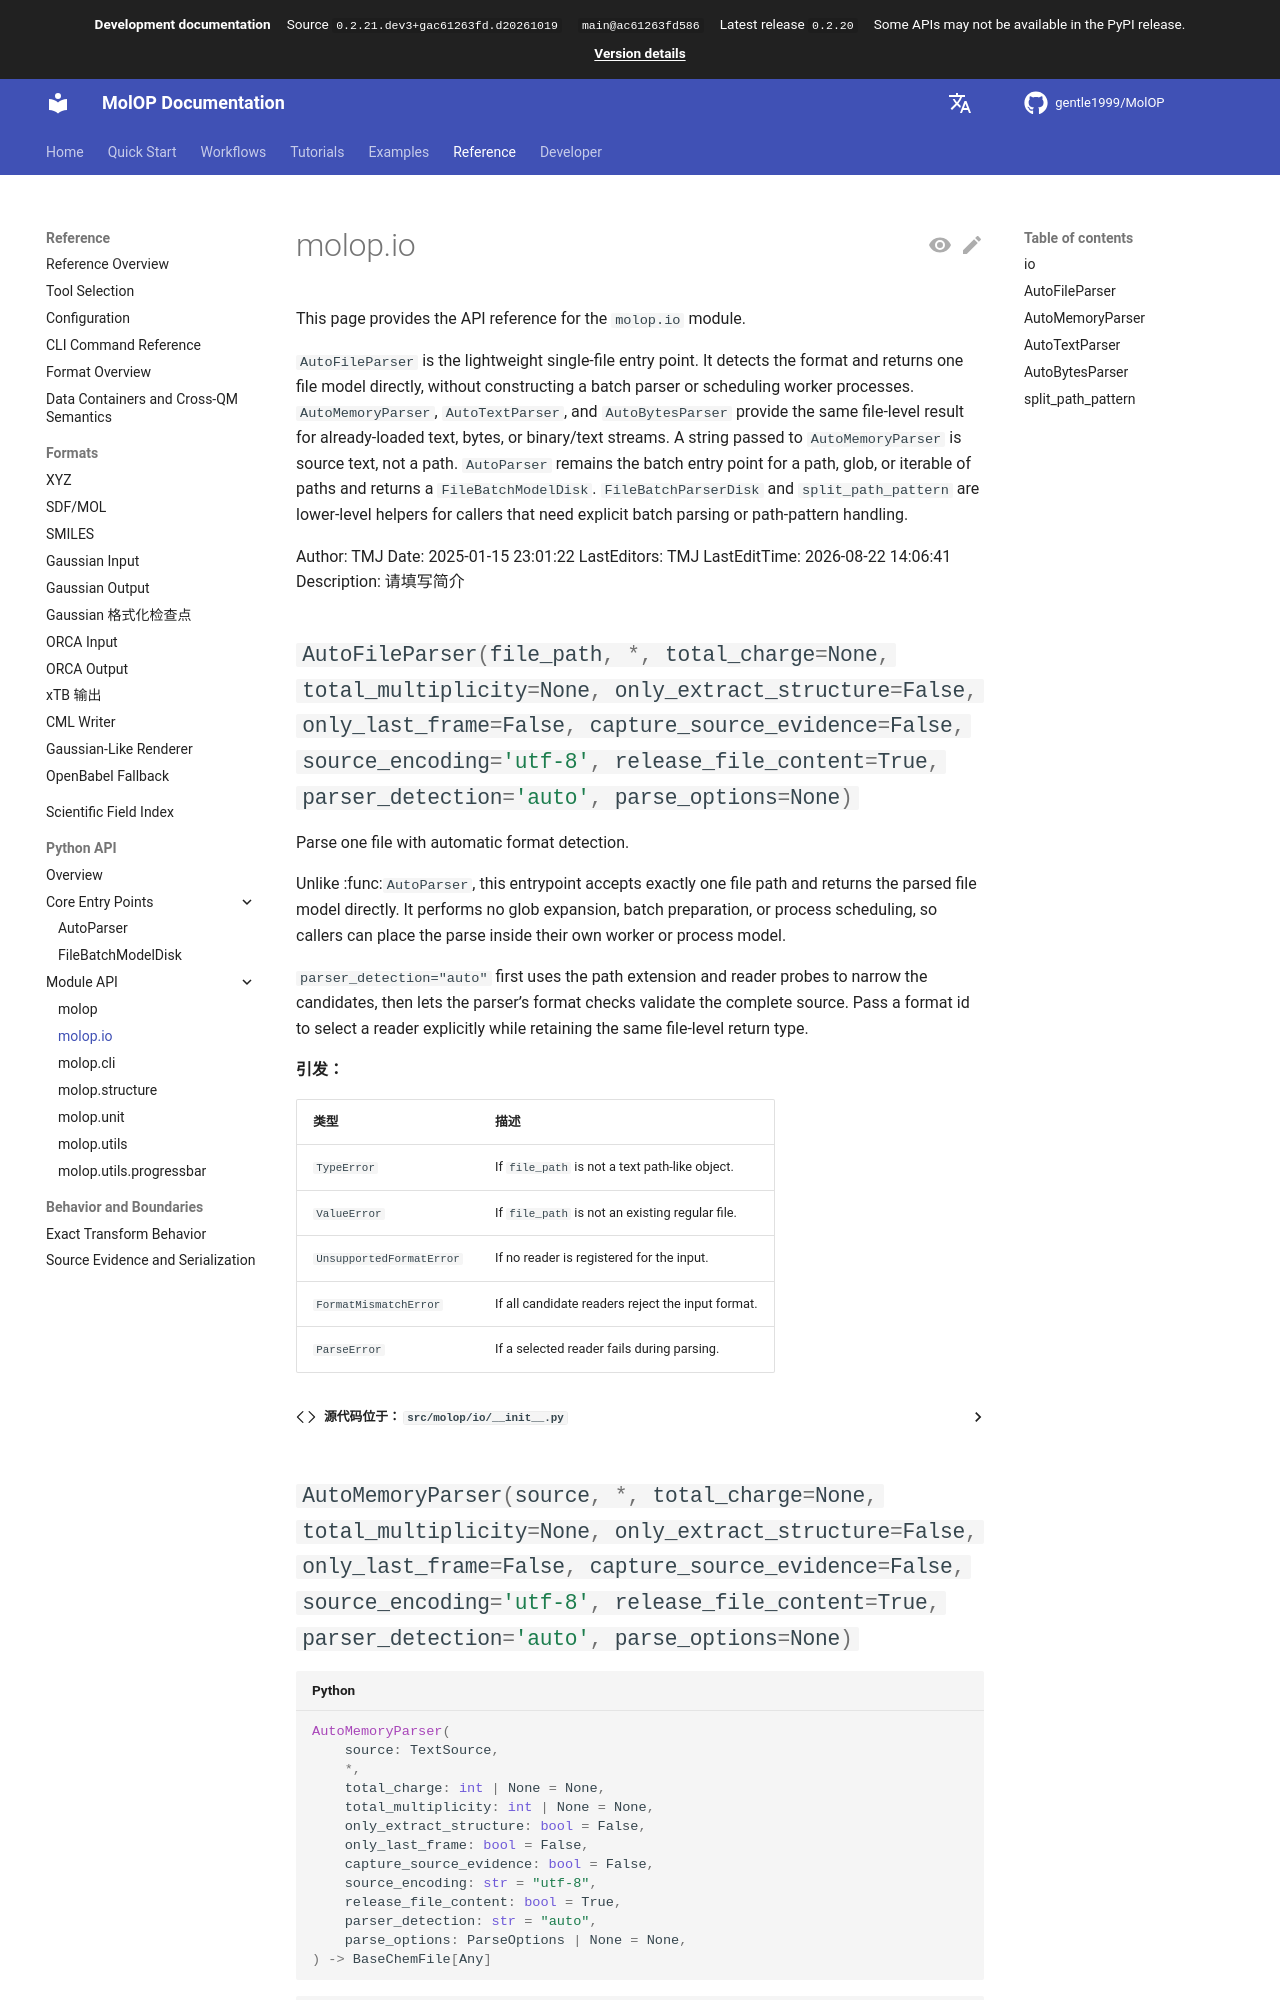

repository: gentle1999/MolOP · page: dev/en/reference/api/io/index.html · generator: mkdocs

# molop.io

This page provides the API reference for the `molop.io` module.

`AutoFileParser` is the lightweight single-file entry point. It detects the
format and returns one file model directly, without constructing a batch
parser or scheduling worker processes. `AutoMemoryParser`, `AutoTextParser`,
and `AutoBytesParser` provide the same file-level result for already-loaded
text, bytes, or binary/text streams. A string passed to `AutoMemoryParser` is
source text, not a path. `AutoParser` remains the batch entry point for a
path, glob, or iterabl
